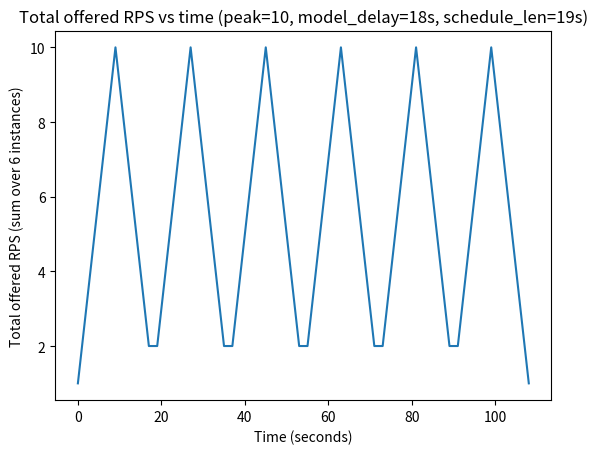
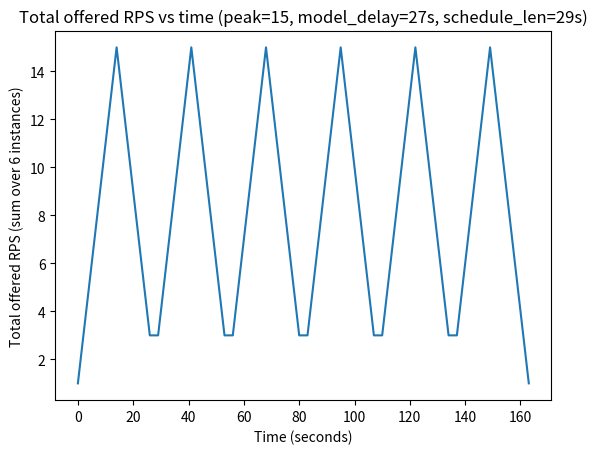
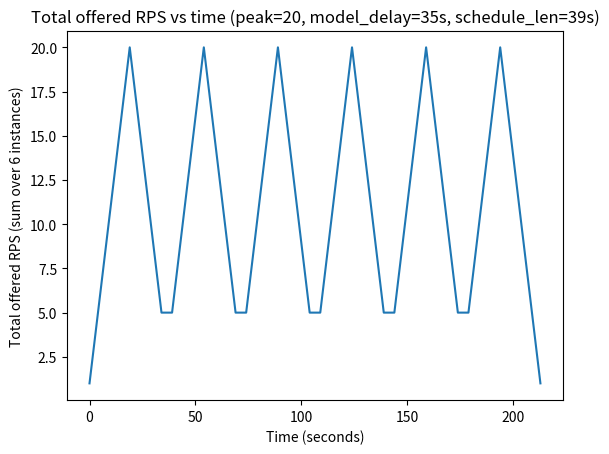

Recreate these plots in Python, in order.
import numpy as np
import matplotlib.pyplot as plt

def total_rps_curve(peak: int, num_instances: int = 6):
    start_rps = 0
    end_rps = 1
    inc = 1

    # Matches get_ramp_up_down_requests() logic
    ramp_up_duration = max(1, (peak - start_rps) // inc)      # = peak
    ramp_down_duration = max(1, (peak - end_rps) // inc)      # = peak-1
    rps_up = [min(start_rps + (s + 1) * inc, peak) for s in range(ramp_up_duration)]   # 1..peak
    rps_down = [max(peak - (s + 1) * inc, end_rps) for s in range(ramp_down_duration)] # peak-1..1
    schedule = np.array(rps_up + rps_down, dtype=float)       # length = 2*peak-1, sum = peak^2

    # Matches your bash MODEL_DELAY computation
    model_delay = -(ramp_up_duration // 4) + (ramp_up_duration * 2)

    total_time = model_delay * (num_instances - 1) + len(schedule)
    t = np.arange(total_time, dtype=int)
    total = np.zeros(total_time, dtype=float)

    for i in range(num_instances):
        s = i * model_delay
        total[s:s+len(schedule)] += schedule

    return t, total, schedule, model_delay

# Representative peaks
for peak in [10, 15, 20]:
    t, total, schedule, model_delay = total_rps_curve(peak, num_instances=6)
    plt.figure()
    plt.plot(t, total)

    plt.xlabel("Time (seconds)")
    plt.ylabel("Total offered RPS (sum over 6 instances)")
    plt.title(f"Total offered RPS vs time (peak={peak}, model_delay={model_delay}s, schedule_len={len(schedule)}s)")
    plt.savefig(f"total_rps_curve_peak_{peak}.png")
